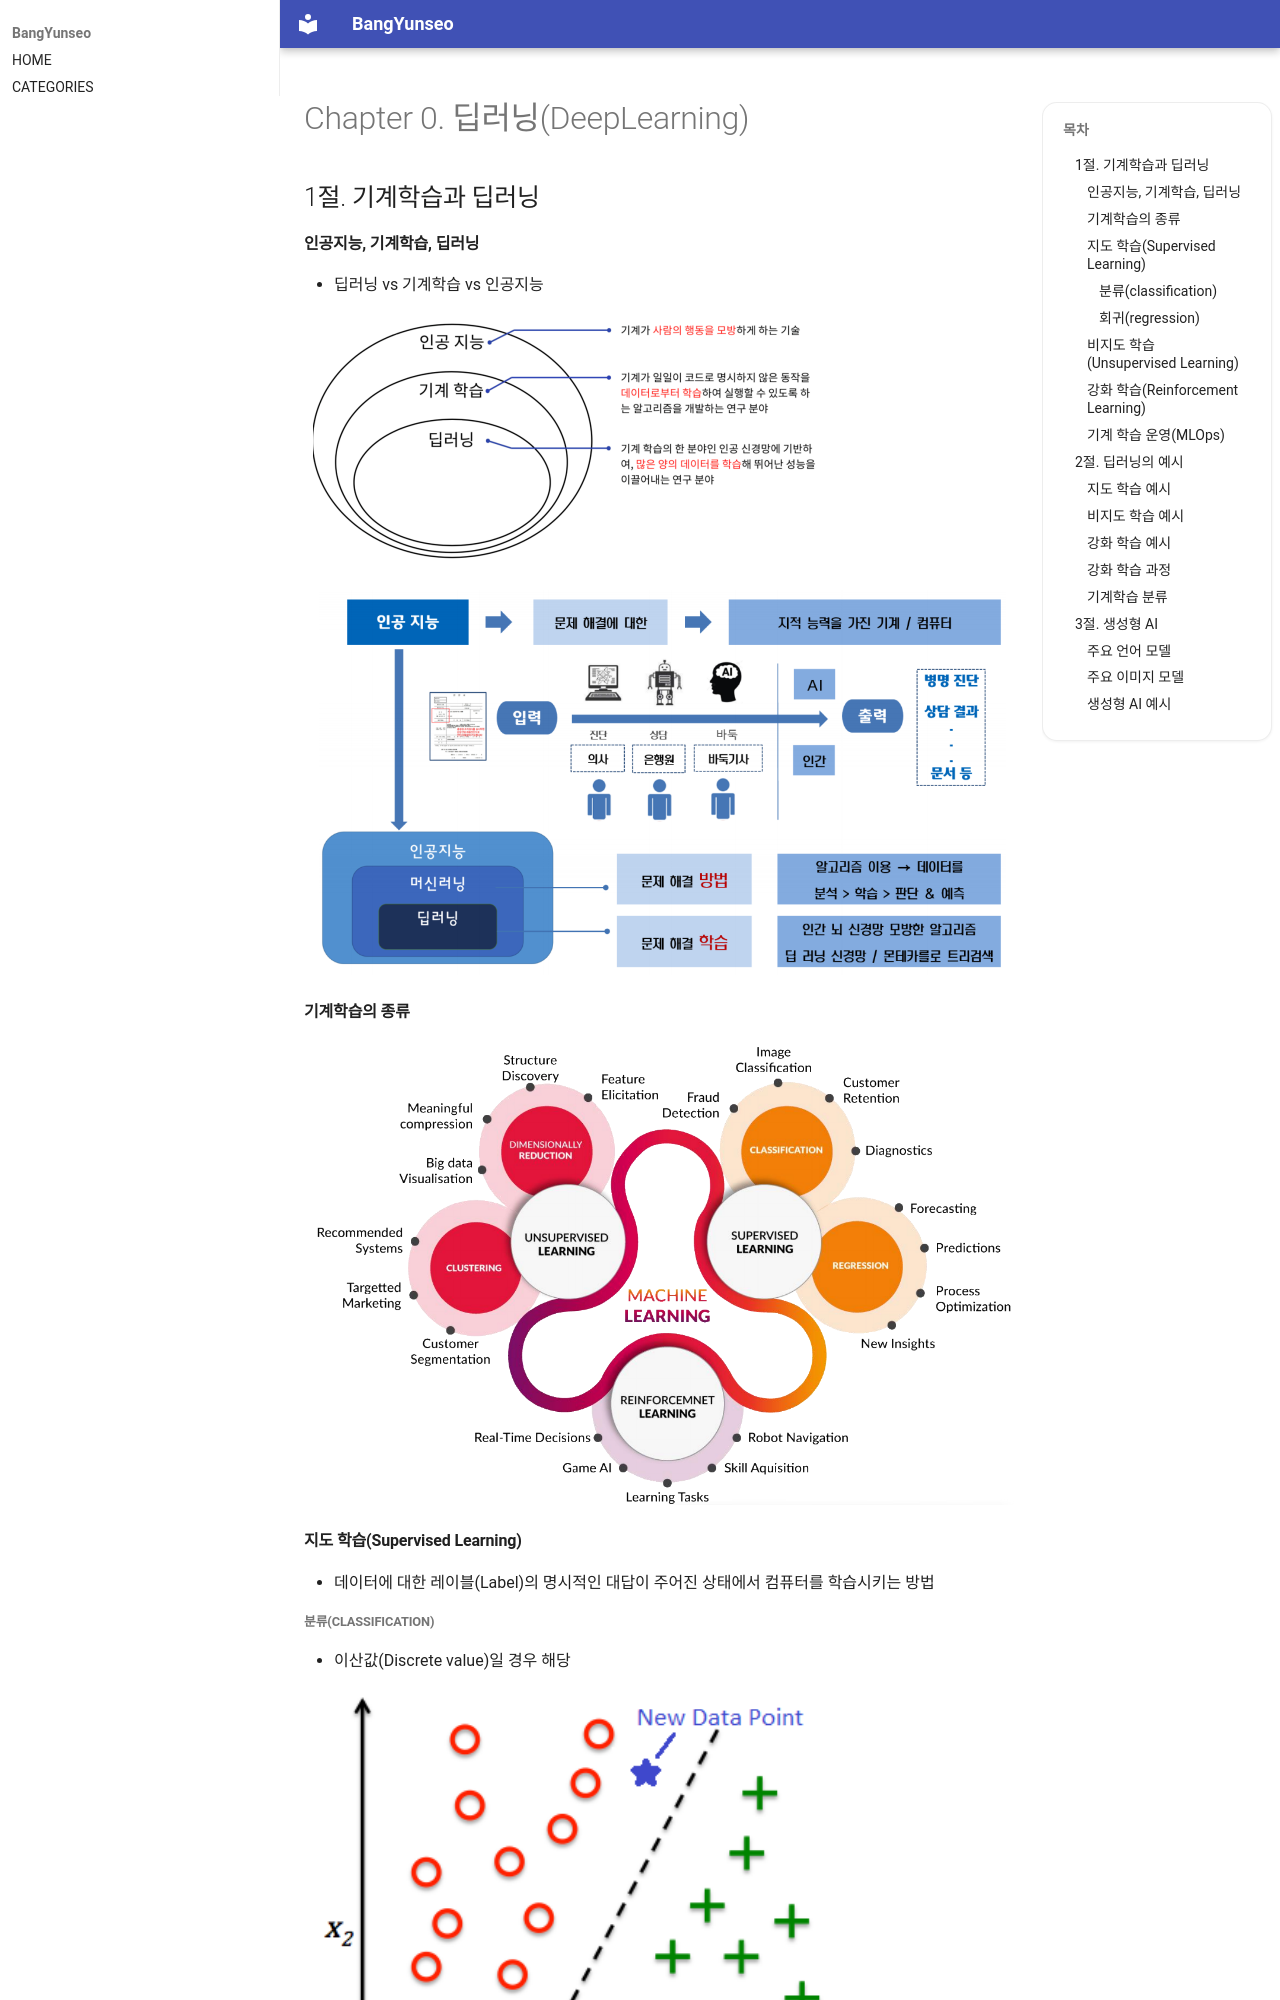

repository: BangYunseo/TIL · page: AI/DeepLearning/ch00_DeepLearning/index.html · generator: mkdocs

# Chapter 0. 딥러닝(DeepLearning)

## 1절. 기계학습과 딥러닝

#### 인공지능, 기계학습, 딥러닝

- 딥러닝 vs 기계학습 vs 인공지능

![CompareAI](./Image/ch00/AIComparison.PNG)

![AI2](./Image/ch00/ArtificialIntelligence2.PNG)

#### 기계학습의 종류

![ML](./Image/ch00/MachineLearningTypes.PNG)

#### 지도 학습(Supervised Learning)

- 데이터에 대한 레이블(Label)의 명시적인 대답이 주어진 상태에서 컴퓨터를 학습시키는 방법

##### 분류(classification)

- 이산값(Discrete value)일 경우 해당

![Classification](./Image/ch00/SupervisedClassification.PNG)

- ex) 이미지에 해당하는 숫자가 1인지 2인지?

##### 회귀(regression)

- 연속값(Continuous value)일 경우 해당

![Regression](./Image/ch00/Regression.PNG)

- 3개월 뒤 아파트의 가격은 2억 1천만원? 2억 2천만원?
